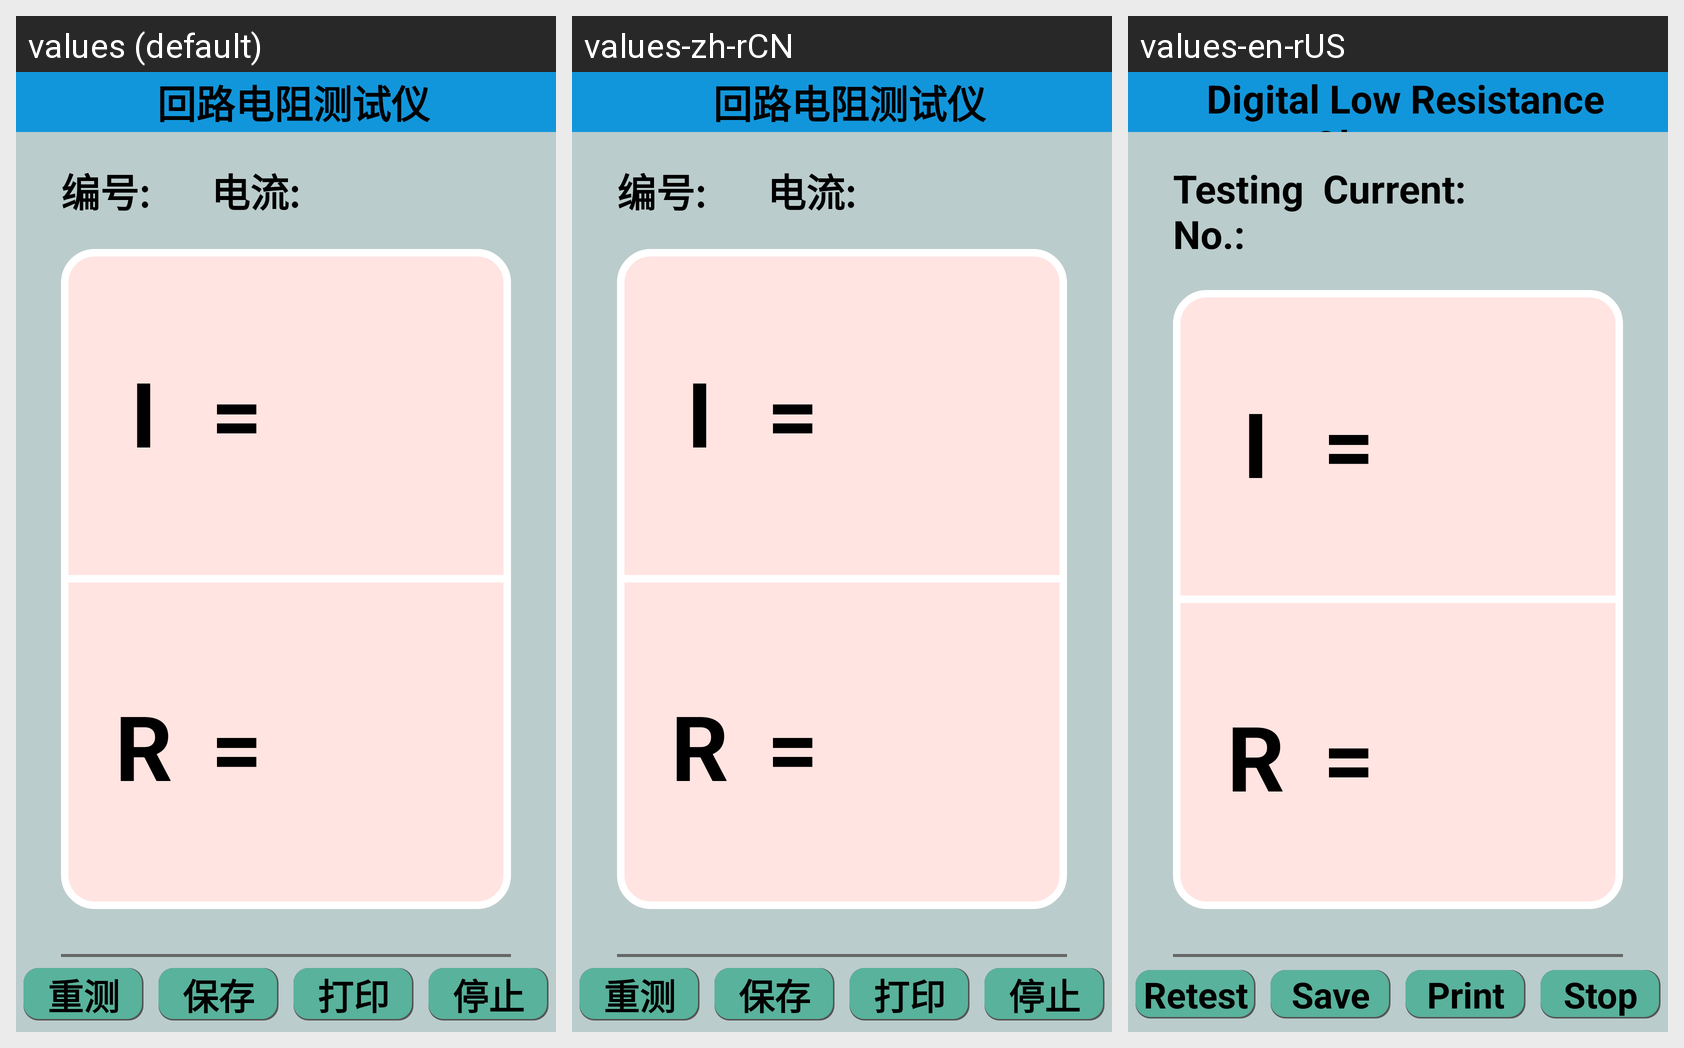

Translations of the strings shown on this Android screen, per locale in the grid:
Android screen res/layout/activity_hl_dianzuceshi2.xml rendered under 3 locales, left to right: values (default), values-zh-rCN, values-en-rUS. Device: Nexus 5 (rendered at 1080×1920; each locale shown at half size, 540×960, under a caption strip naming it); theme Theme.YcAllBlueTooth2.
Strings drawn on this screen, with the default value and each locale's value (text and hints the layout hard-codes, and strings that could not be matched under every locale, appear in the picture but are not listed):

huiludianzuceshiyi
  values: 回路电阻测试仪
  values-zh-rCN: 回路电阻测试仪
  values-en-rUS: Digital Low Resistance Ohmmeter

bianhao2
  values: 编号:
  values-zh-rCN: 编号:
  values-en-rUS: Testing No.:

dianliu2
  values: 电流:
  values-zh-rCN: 电流:
  values-en-rUS: Current:

chongce
  values: 重测
  values-zh-rCN: 重测
  values-en-rUS: Retest

baocun
  values: 保存
  values-zh-rCN: 保存
  values-en-rUS: Save

dayin
  values: 打印
  values-zh-rCN: 打印
  values-en-rUS: Print

tingzhi
  values: 停止
  values-zh-rCN: 停止
  values-en-rUS: Stop
